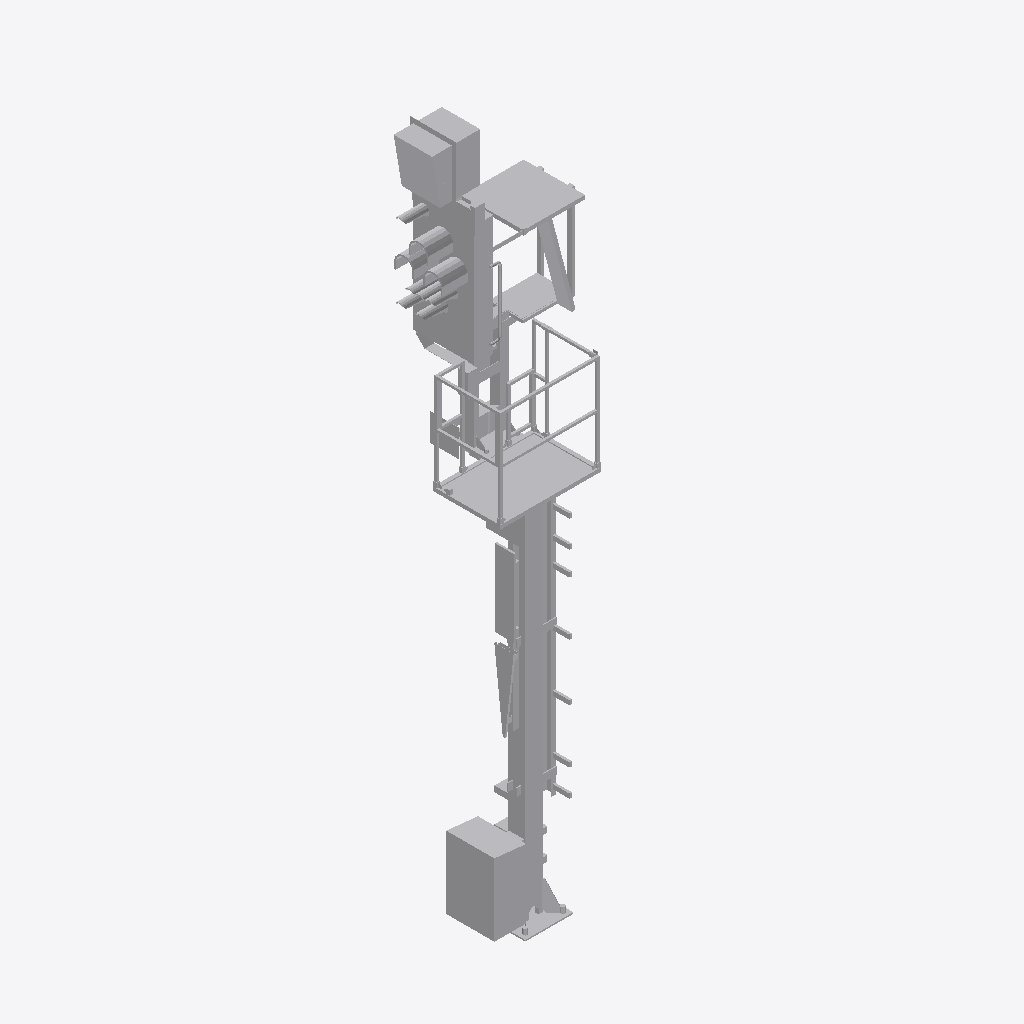
Isometric view of an IFC building model (IFC-SPF (STEP), schema IFC4, length unit metre), seen from the south-west, elements coloured by IFC class: 1 other element (light grey).
Extent 1.5 m × 1.3 m × 7.1 m (x, y, z). Storeys (1): Ebene 1 at 0.00 m. Elements (1): 1 IfcBuildingElementProxy.

HEADER;
FILE_DESCRIPTION(('ViewDefinition [ReferenceView_V1.1]'),'2;1');
FILE_NAME('','2022-09-20T12:40:40',(''),(''),'The EXPRESS Data Manager Version 5.02.0100.07 : ','20211019_1515(x64) - Exporter 20.2.60.15 - Defau','');
FILE_SCHEMA(('IFC4'));
ENDSEC;
DATA;
#107=IFCPROJECT('0D9qsH3MP7jgemaEKiu8XT',#42,'',$,$,'','',(#98),#93);
#27849=IFCSITE('0D9qsH3MP7jgemaEKiu8XV',#42,'Default',$,$,#27846,$,$,.ELEMENT.,(42,24,53,508911),(-71,-15,-29,-58837),0.0,$,$);
#122=IFCBUILDING('0D9qsH3MP7jgemaEKiu8XS',#42,'',$,$,#33,$,'',.ELEMENT.,$,$,$);
#135=IFCBUILDINGSTOREY('0D9qsH3MP7jgemaENJ7t4Y',#42,'Ebene 1',$,'Ebene:Ebene 1',#133,$,'Ebene 1',.ELEMENT.,0.0);
#27709=IFCBUILDINGELEMENTPROXY('1h1JGj_097eg28ZSUdG45a',#42,'S 8000.5.7-1_M4100-A400-HS-Zo-R_LOD400-500:S 8000.5.7-1_M4100-A400-HS-Zo-R_LOD400-500:3349',$,'S 8000.5.7-1_M4100-A400-HS-Zo-R_LOD400-500:S 8000.5.7-1_M4100-A400-HS-Zo-R_LOD400-500',#27707,#27701,'3349',$);
ENDSEC;
